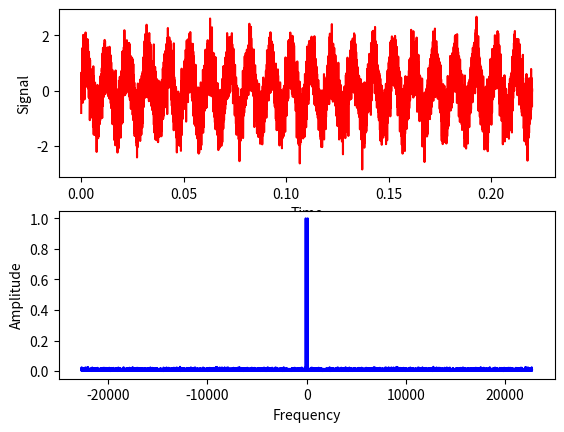

Write the Python code that produced this figure.
import numpy as np
from scipy import fftpack
import matplotlib.pyplot as plt

N = 10000
fig, [signal, frequency] = plt.subplots(nrows = 2, ncols = 1)

x = np.linspace(0, 0.22, N)
f_x = np.sin(100*np.pi*2*x) + 0.5*np.random.randn(N)
signal.plot(x, f_x, "r-")
signal.set_xlabel("Time")
signal.set_ylabel("Signal")

f_fft = fftpack.fft(f_x)
Amplitude = np.abs(f_fft)
Amplitude /= np.amax(Amplitude)
freqs = fftpack.fftfreq(N, d = 0.22/N)
frequency.plot(freqs, Amplitude, "b-")
frequency.set_xlabel("Frequency")
frequency.set_ylabel("Amplitude")

plt.show()
